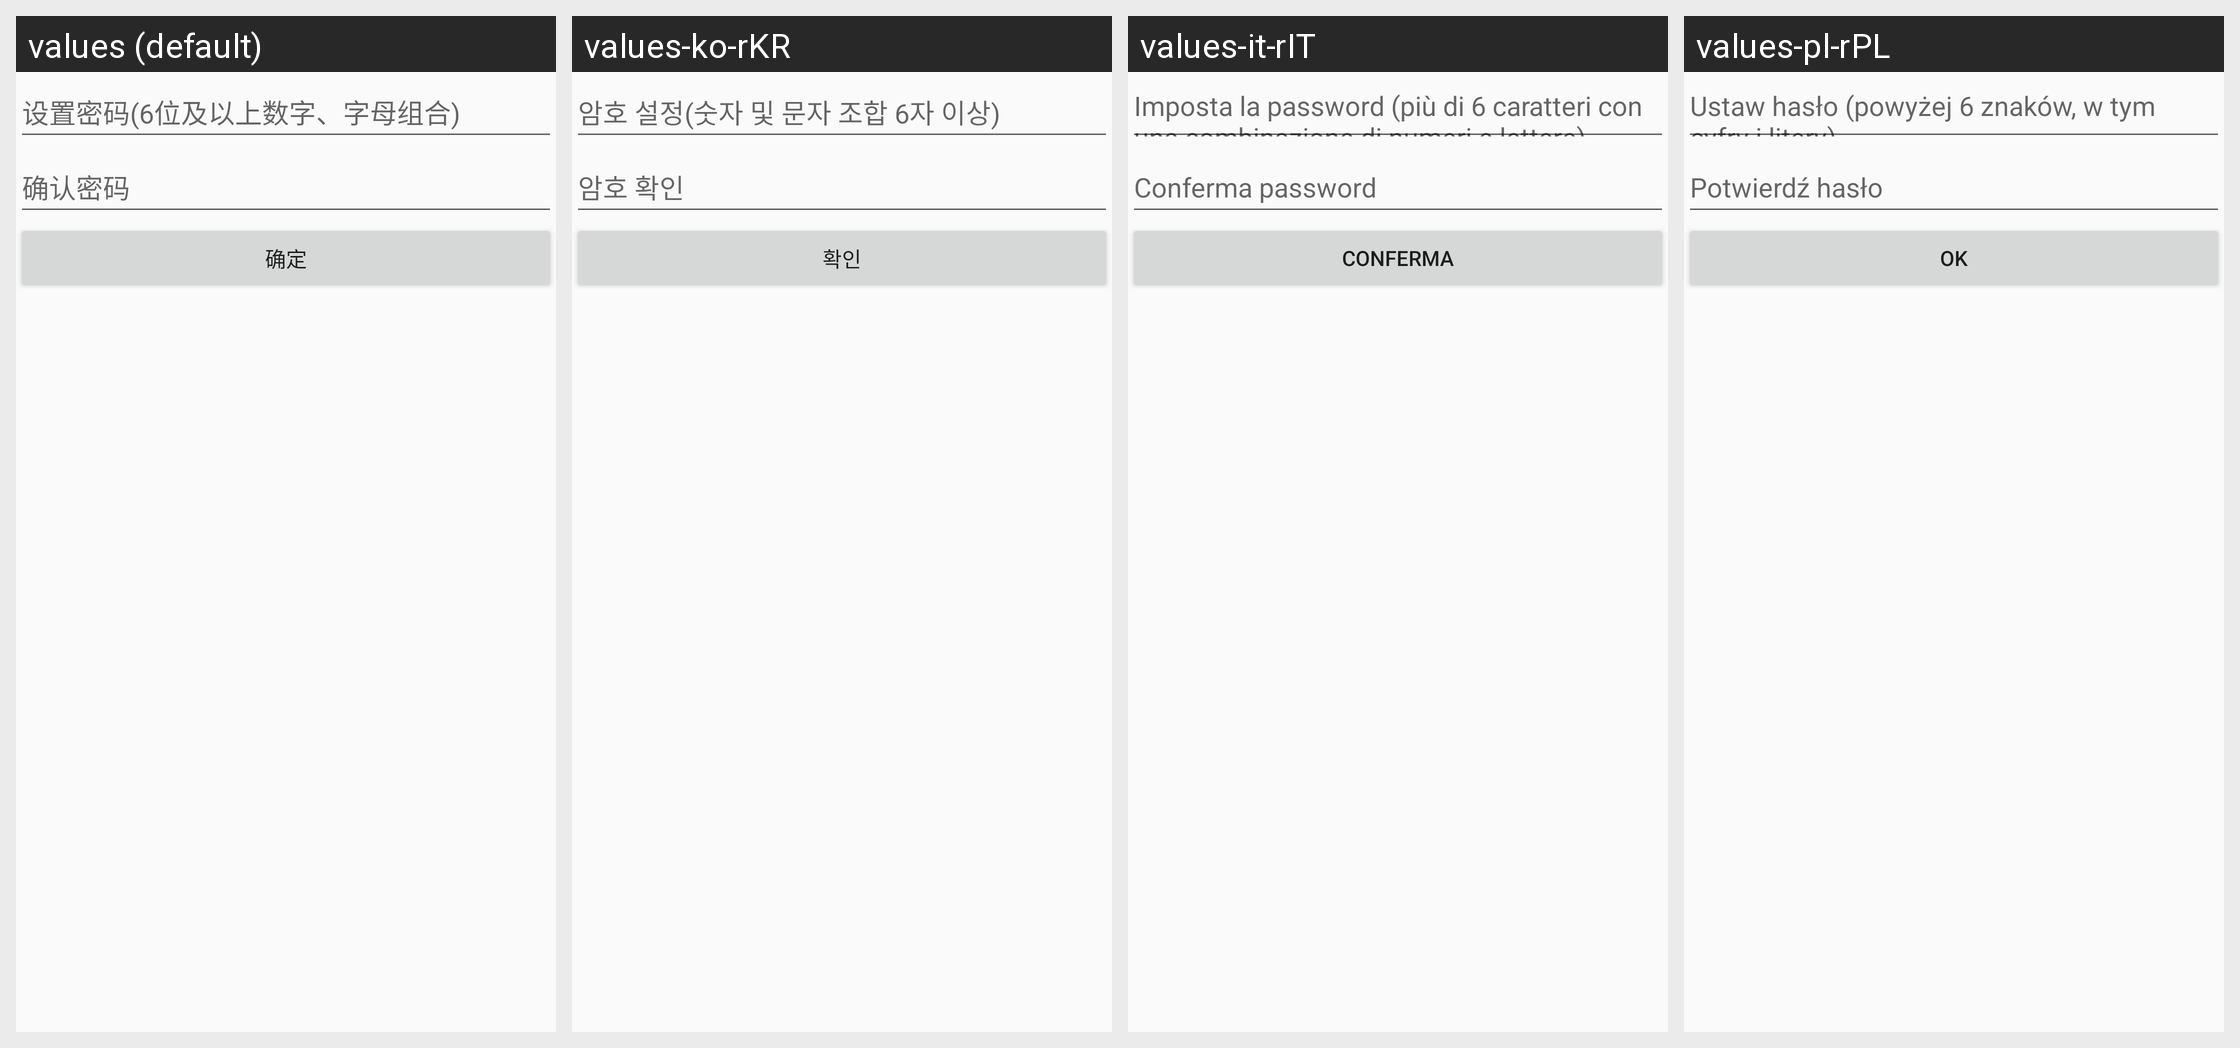

Translations of the strings shown on this Android screen, per locale in the grid:
Android screen res/layout/ali_sdk_openaccount_fragment_resetpwd.xml rendered under 4 locales, left to right: values (default), values-ko-rKR, values-it-rIT, values-pl-rPL. Device: Nexus 5 (rendered at 1080×1920; each locale shown at half size, 540×960, under a caption strip naming it); theme Theme.MaterialComponents.DayNight.NoActionBar.
Other locales in the repository, not shown: values-af, values-am, values-ar, values-ar-rAE, values-as, values-az, values-be, values-bg, values-bn, values-bs, values-ca, values-cs, values-cs-rCZ, values-da, values-de, values-de-rDE, values-el, values-en, values-en-rAU, values-en-rGB, values-en-rUS, values-es, values-es-rES, values-es-rUS, values-et, values-eu, values-fa, values-fi, values-fr, values-fr-rCA, values-fr-rFR, values-gl, values-gu, values-hi, values-hi-rIN, values-hr, values-hu, values-hu-rHU, values-hy, values-in, values-is, values-it, values-iw, values-ja, values-ja-rJP, values-ka, values-kk, values-kk-rKZ, values-km, values-kn, values-ko, values-ky, values-lo, values-lt, values-lv, values-mai, values-mi, values-mk, values-ml, values-mn, values-mr, values-ms, values-my, values-nb, values-nb-rNO, values-ne, values-nl, values-nl-rNL, values-or, values-pa, values-pl, values-pt, values-pt-rBR, values-pt-rPT, values-ro, values-ru, values-ru-rRU, values-si, values-sk, values-sl, values-sq, values-sr, values-sv, values-sv-rSE, values-sw, values-ta, values-te, values-th, values-tl, values-tr, values-tr-rTR, values-ug, values-uk, values-ur, values-uz, values-vi, values-vi-rVN, values-zh, values-zh-rCN, values-zh-rHK, values-zh-rTW, values-zu.
Strings drawn on this screen, with the default value and each locale's value (text and hints the layout hard-codes, and strings that could not be matched under every locale, appear in the picture but are not listed):

ali_sdk_openaccount_text_set_pwd
  values: 设置密码(6位及以上数字、字母组合)
  values-ko-rKR: 암호 설정(숫자 및 문자 조합 6자 이상)
  values-it-rIT: Imposta la password (più di 6 caratteri con una combinazione di numeri e lettere)
  values-pl-rPL: Ustaw hasło (powyżej 6 znaków, w tym cyfry i litery)

ali_sdk_openaccount_text_confirm_pwd
  values: 确认密码
  values-ko-rKR: 암호 확인
  values-it-rIT: Conferma password
  values-pl-rPL: Potwierdź hasło

ali_sdk_openaccount_text_confirm
  values: 确定
  values-ko-rKR: 확인
  values-it-rIT: Conferma
  values-pl-rPL: OK
